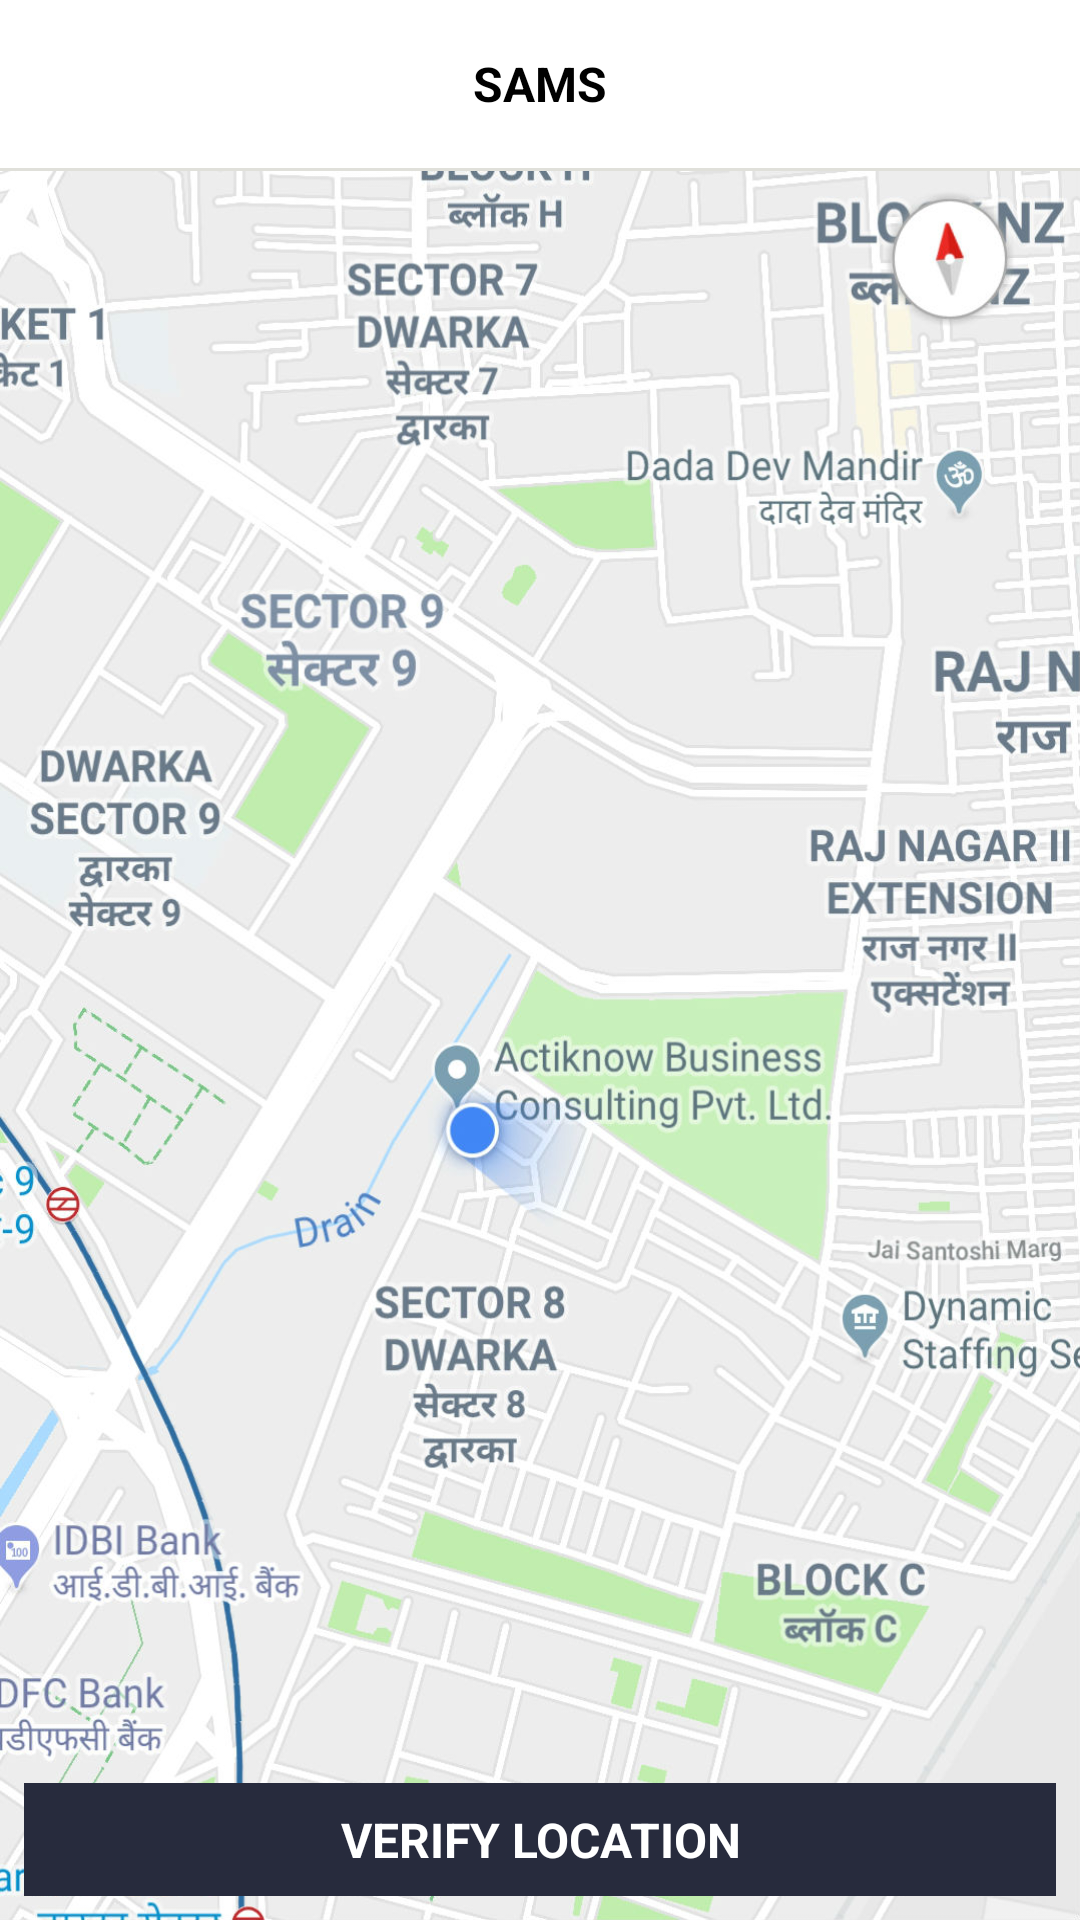

Layout XML and referenced resources for this Android screen:
<!-- AndroidManifest.xml: application theme AppTheme -->
<!-- res/layout/activity_main.xml -->
<?xml version="1.0" encoding="utf-8"?>
<android.support.design.widget.CoordinatorLayout xmlns:android="http://schemas.android.com/apk/res/android"
    xmlns:app="http://schemas.android.com/apk/res-auto"
    android:id="@+id/clMain"
    android:layout_width="match_parent"
    android:layout_height="match_parent"
    android:animateLayoutChanges="true"
    android:fitsSystemWindows="true">

    <android.support.design.widget.AppBarLayout
        android:id="@+id/appBar"
        android:layout_width="match_parent"
        android:layout_height="wrap_content"
        android:animateLayoutChanges="true"
        android:theme="@style/AppTheme.AppBarOverlay"
        android:visibility="visible"
        app:elevation="0dp">

        <android.support.v7.widget.Toolbar xmlns:android="http://schemas.android.com/apk/res/android"
            android:id="@+id/toolbar1"
            style="@style/Widget.MyApp.ActionBar"
            android:layout_width="match_parent"
            android:layout_height="wrap_content"
            android:animateLayoutChanges="true"
            android:background="#ffffff"
            android:theme="@style/Base.ThemeOverlay.AppCompat.Dark"
            app:contentInsetEnd="0dp"
            app:contentInsetLeft="0dp"
            app:contentInsetRight="0dp"
            app:contentInsetStart="0dp"
            app:layout_collapseMode="parallax">

            <RelativeLayout
                android:id="@+id/toolbar_layout"
                android:layout_width="match_parent"
                android:layout_height="wrap_content">

                <RelativeLayout
                    android:id="@+id/rlNavigation"
                    android:layout_width="wrap_content"
                    android:layout_height="match_parent"
                    android:layout_centerVertical="true">

                    <ImageView
                        android:layout_width="20dp"
                        android:layout_height="20dp"
                        android:layout_alignParentLeft="true"
                        android:layout_alignParentStart="true"
                        android:layout_centerVertical="true"
                        android:layout_margin="@dimen/activity_margin"
                        android:src="@drawable/ic_navigation"
                        android:visibility="visible" />
                </RelativeLayout>

                <TextView
                    android:layout_width="wrap_content"
                    android:layout_height="40dp"
                    android:layout_centerInParent="true"
                    android:layout_gravity="center_horizontal"
                    android:contentDescription="@string/activity_login_text_logo"
                    android:gravity="center"
                    android:text="SAMS"
                    android:textColor="#000000"
                    android:textSize="@dimen/text_size_medium"
                    android:textStyle="bold" />

            </RelativeLayout>
            
        </android.support.v7.widget.Toolbar>

        <View
            android:id="@+id/v1"
            android:layout_width="match_parent"
            android:layout_height="1dp"
            android:layout_alignParentBottom="true"
            android:background="@color/line_divider"
            android:visibility="visible" />
    </android.support.design.widget.AppBarLayout>

    <RelativeLayout
        android:id="@+id/rlMain"
        android:layout_width="match_parent"
        android:layout_height="match_parent"
        android:visibility="visible"
        app:layout_behavior="@string/appbar_scrolling_view_behavior">

        <ImageView
            android:layout_width="match_parent"
            android:layout_height="match_parent"
            android:src="@drawable/map"
            android:scaleType="fitXY"
            />

        <TextView
            android:layout_width="match_parent"
            android:layout_height="wrap_content"
            android:layout_alignParentBottom="true"
            android:background="@color/primary_text"
            android:text="VERIFY LOCATION"
            android:textColor="@color/text_white"
            android:layout_margin="@dimen/activity_margin_small"
            android:textStyle="bold"
            android:textSize="@dimen/text_size_medium"
            android:padding="@dimen/et_padding"
            android:gravity="center"
            android:id="@+id/tvLocateMe"/>

        


    </RelativeLayout>
    
</android.support.design.widget.CoordinatorLayout>
<!-- resources referenced by this layout -->
<resources>
  <color name="line_divider">#e0e0da</color>
  <color name="primary_text">#272b3d</color>
  <color name="text_white">#ffffff</color>
  <dimen name="activity_margin">16dp</dimen>
  <dimen name="activity_margin_small">8dp</dimen>
  <dimen name="bt_padding">8dp</dimen>
  <dimen name="et_padding">8dp</dimen>
  <dimen name="text_size_extra_large">20sp</dimen>
  <dimen name="text_size_large">18sp</dimen>
  <dimen name="text_size_medium">16sp</dimen>
  <!-- drawable map: jpg bitmap (drawable, 262129 bytes) -->
  <string name="activity_login_text_logo">Logo</string>
  <string name="activity_main_text_no_internet">Oh no!\n\nNo Internet found. Check your connection
          or try again.
      </string>
  <string name="activity_main_text_no_job_available">No Job Currently Available</string>
  <string name="activity_main_text_please_wait_while_we_load">Please wait while we fetch the Jobs
          from the server
      </string>
  <string name="activity_main_text_retry">RETRY</string>
  <style name="AppTheme.AppBarOverlay" parent="ThemeOverlay.AppCompat.ActionBar" />
  <style name="Widget.MyApp.ActionBar" parent="Widget.AppCompat.ActionBar">
          <item name="android:background">@color/primary</item>
          <item name="theme">@style/ThemeOverlay.MyApp.ActionBar</item>
          <item name="popupTheme">@style/ThemeOverlay.AppCompat.Light</item>
      </style>
  <style name="AppTheme" parent="Theme.AppCompat.Light.NoActionBar">
          
          <item name="colorPrimary">@color/primary</item>
          <item name="colorPrimaryDark">@color/primary_dark</item>
          <item name="colorAccent">@color/accent</item>
      </style>
  <color name="primary">#00a4c4</color>
  <style name="ThemeOverlay.MyApp.ActionBar" parent="ThemeOverlay.AppCompat.ActionBar">
          <item name="android:textColorPrimary">@color/text_white</item>
          <item name="actionMenuTextColor">@color/text_white</item>
      </style>
  <color name="primary_dark">#004c75</color>
  <color name="accent">#004c75</color>
</resources>
